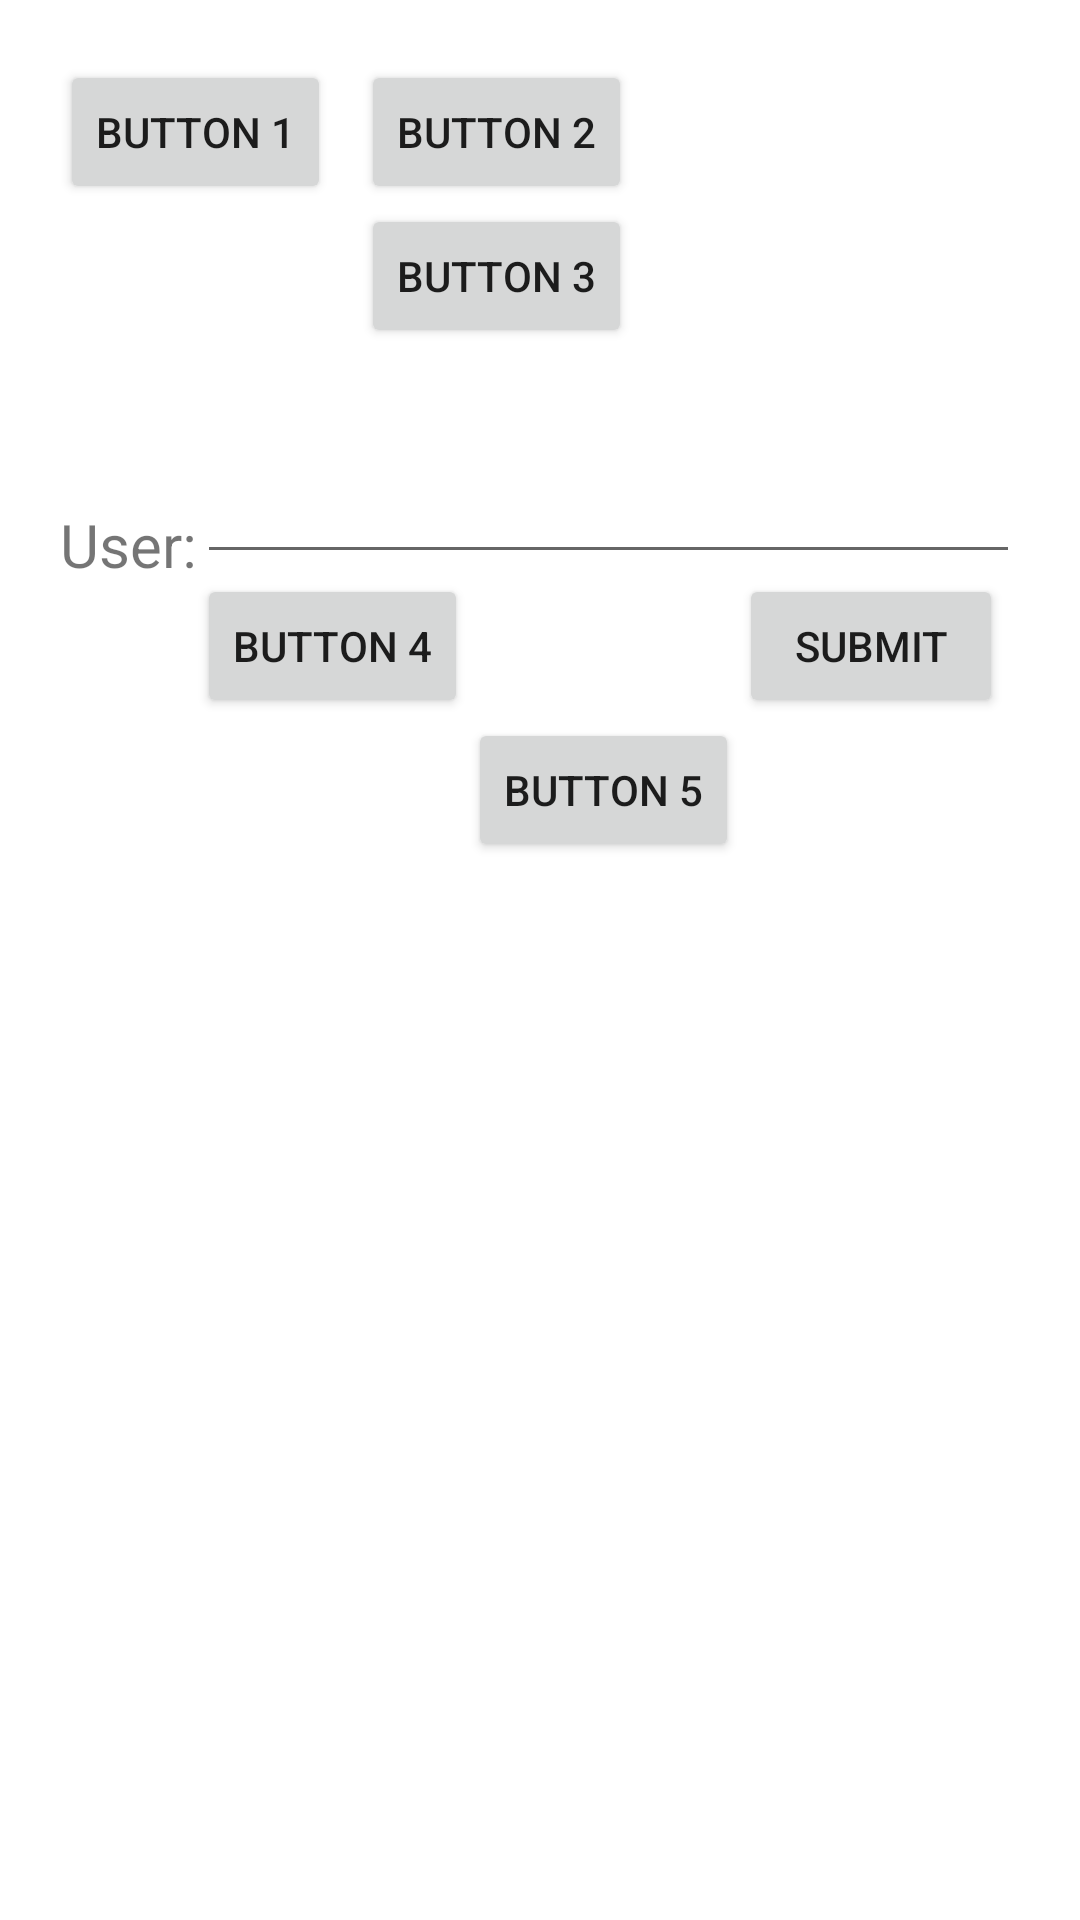

Produce the Android XML layout that renders to this screen, including the resource entries it uses.
<!-- AndroidManifest.xml: application theme Theme.ConsolidatedAssignments -->
<!-- res/layout/activity_assignment1_q2.xml -->
<?xml version="1.0" encoding="utf-8"?>
<RelativeLayout
    xmlns:android="http://schemas.android.com/apk/res/android"
    xmlns:app="http://schemas.android.com/apk/res-auto"
    xmlns:tools="http://schemas.android.com/tools"
    android:layout_width="match_parent"
    android:layout_height="match_parent"
    android:padding="20dp"
    tools:context=".assignment1.Assignment1Q2">

    <Button
        android:id="@+id/button1"
        android:layout_width="wrap_content"
        android:layout_height="wrap_content"
        android:text="@string/button_1" />

    <Button
        android:id="@+id/button2"
        android:layout_width="wrap_content"
        android:layout_height="wrap_content"
        android:layout_toEndOf="@id/button1"
        android:layout_marginStart="10dp"
        android:text="@string/button_2" />

    <Button
        android:id="@+id/button3"
        android:layout_width="wrap_content"
        android:layout_height="wrap_content"
        android:layout_toEndOf="@id/button1"
        android:layout_below="@id/button1"
        android:layout_marginStart="10dp"
        android:text="@string/button_3" />

    <TextView
        android:id="@+id/userText"
        android:layout_width="wrap_content"
        android:layout_height="wrap_content"
        android:text="@string/user"
        android:layout_below="@id/button1"
        android:layout_marginTop="100dp"
        android:textSize="20sp"
        />

    <EditText
        android:id="@+id/inputField"
        android:layout_width="320dp"
        android:layout_height="wrap_content"
        android:layout_marginTop="130dp"
        android:layout_toEndOf="@id/userText"/>

    <Button
        android:id="@+id/button4"
        android:layout_width="wrap_content"
        android:layout_height="wrap_content"
        android:layout_below="@id/inputField"
        android:layout_toEndOf="@id/userText"
        android:text="@string/button_4" />

    <Button
        android:id="@+id/buttonSubmit"
        android:layout_width="wrap_content"
        android:layout_height="wrap_content"
        android:layout_below="@id/inputField"
        android:layout_toEndOf="@id/button5"
        android:text="@string/submit" />

    <Button
        android:id="@+id/button5"
        android:layout_width="wrap_content"
        android:layout_height="wrap_content"
        android:layout_below="@id/button4"
        android:layout_toEndOf="@id/button4"
        android:text="@string/button_5" />

</RelativeLayout>
<!-- resources referenced by this layout -->
<resources>
  <string name="button_1">Button 1</string>
  <string name="button_2">Button 2</string>
  <string name="button_3">Button 3</string>
  <string name="button_4">Button 4</string>
  <string name="button_5">Button 5</string>
  <string name="submit">Submit</string>
  <string name="user">User:</string>
  <style name="Theme.ConsolidatedAssignments" parent="Theme.MaterialComponents.DayNight.DarkActionBar">
          
          <item name="colorPrimary">@color/purple_500</item>
          <item name="colorPrimaryVariant">@color/purple_700</item>
          <item name="colorOnPrimary">@color/white</item>
          
          <item name="colorSecondary">@color/teal_200</item>
          <item name="colorSecondaryVariant">@color/teal_700</item>
          <item name="colorOnSecondary">@color/black</item>
          
          <item name="android:statusBarColor" tools:targetApi="l">?attr/colorPrimaryVariant</item>
          
      </style>
  <!-- not gathered from this repository: default colours our renderer supplied (Android Studio template values) -->
  <color name="purple_500">#FF6200EE</color>
  <color name="purple_700">#FF3700B3</color>
  <color name="teal_200">#FF03DAC5</color>
  <color name="teal_700">#FF018786</color>
  <color name="black">#FF000000</color>
  <color name="white">#FFFFFFFF</color>
</resources>
